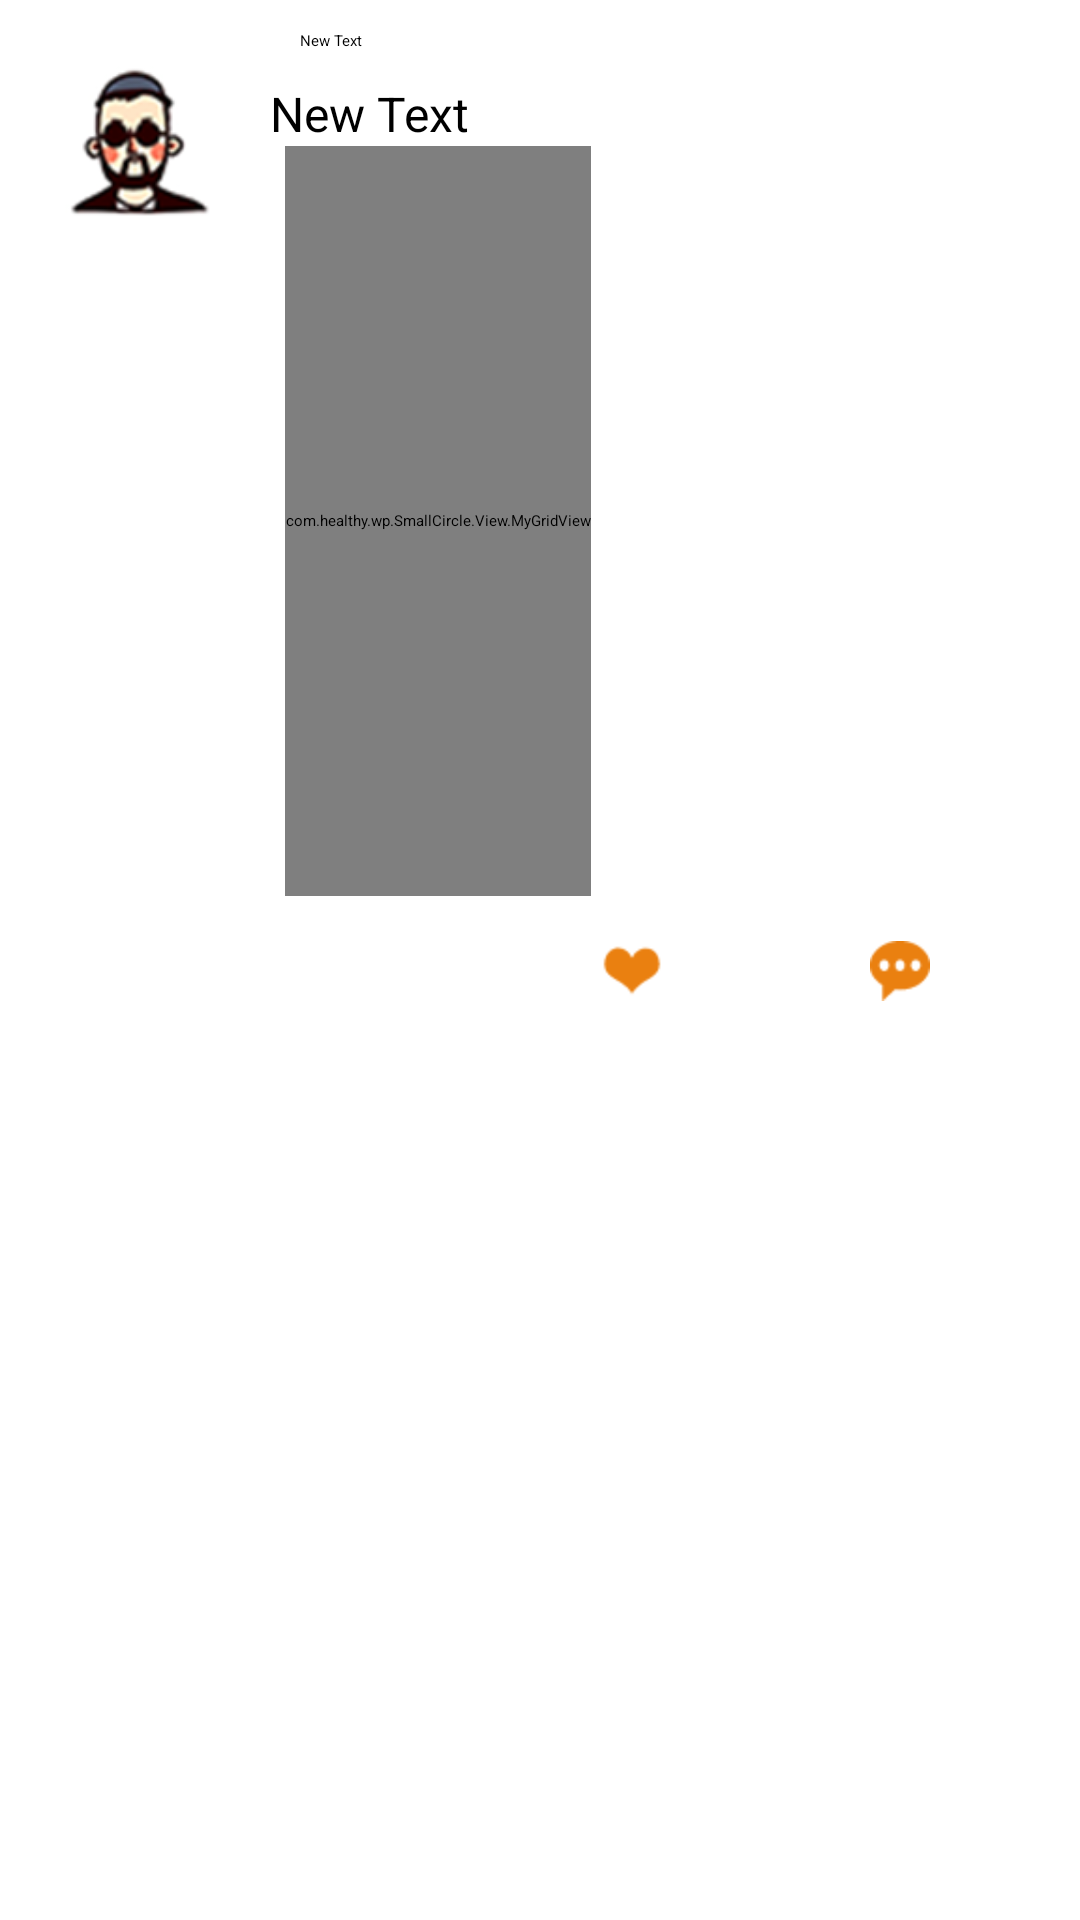

Here is an Android app screen rendered from its layout file. Give the layout XML and the strings, colors and styles it references.
<!-- AndroidManifest.xml: application theme AppTheme.NoActionBar -->
<!-- res/layout/group_item.xml -->
<?xml version="1.0" encoding="utf-8"?>
<RelativeLayout xmlns:android="http://schemas.android.com/apk/res/android"
    android:layout_width="match_parent"
    android:layout_height="match_parent"
    android:orientation="vertical">

    <ImageView
        android:id="@+id/mytuxiang"
        android:layout_width="50dp"
        android:layout_height="wrap_content"
        android:layout_alignParentLeft="true"
        android:layout_margin="20dp"
        android:src="@drawable/touxiang" />

    <LinearLayout
        android:id="@+id/line1"
        android:layout_width="match_parent"
        android:layout_height="wrap_content"
        android:layout_toRightOf="@+id/mytuxiang"
        android:orientation="vertical">

        <TextView
            android:id="@+id/sbname"
            android:layout_width="wrap_content"
            android:layout_height="wrap_content"
            android:layout_margin="10dp"
            android:text="New Text" />

        <TextView
            android:id="@+id/worddetile"
            android:layout_width="fill_parent"
            android:layout_height="wrap_content"
            android:text="New Text"
            android:textSize="16sp" />

        <com.healthy.wp.SmallCircle.View.MyGridView
            android:id="@+id/gidpic"
            android:layout_height="250dp"
            android:layout_width="wrap_content"
            android:layout_marginBottom="10dp"
            android:layout_marginLeft="5dp"
            android:layout_marginRight="10dp"
            android:horizontalSpacing="3dp"
            android:numColumns="3"
            android:scrollbars="none"
            android:verticalSpacing="5dp" />
    </LinearLayout>

    <RelativeLayout
        android:layout_width="fill_parent"
        android:layout_height="30dp"
        android:layout_below="@+id/line1">

        <ImageButton
            android:id="@+id/zan"
            android:layout_width="wrap_content"
            android:layout_height="wrap_content"
            android:layout_centerVertical="true"
            android:layout_marginLeft="200dp"
            android:background="@null"
            android:src="@drawable/zan" />

        <ImageButton
            android:id="@+id/assume"
            android:layout_width="wrap_content"
            android:layout_height="wrap_content"
            android:layout_alignParentRight="true"
            android:layout_centerVertical="true"
            android:layout_marginRight="50dp"
            android:background="@null"
            android:src="@drawable/assume" />
    </RelativeLayout>
</RelativeLayout>
<!-- resources referenced by this layout -->
<resources>
  <!-- drawable assume: png bitmap (drawable-hdpi, 676 bytes) -->
  <!-- drawable touxiang: png bitmap (drawable-hdpi, 11315 bytes) -->
  <!-- drawable zan: png bitmap (drawable-hdpi, 575 bytes) -->
</resources>
